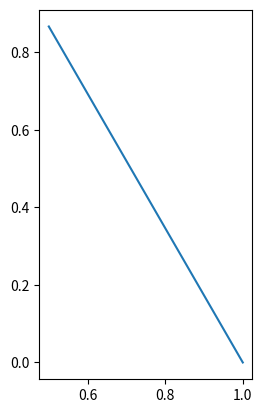

This chart was generated by the following Python code:
#!/usr/bin/env python3
# -*- coding: utf-8 -*-
"""
@author: christopher hoellriegl, marvin schmitt
"""
from math import sqrt
import numpy as np

def koch_snowflake(level):
    def length(v):
        return sqrt(v[0]**2 + v[1]**2)
        
    points = [
        np.array([0,0]),
        np.array([1,0]),
        np.array([1/2,sqrt(3)/2]),
        np.array([0,0])
        ]
    
    return [list(c) for c in zip(*points)]


#points_x, points_y = koch_snowflake(1)
    
a = np.array([1,0])
b = np.array([1/2,sqrt(3)/2])

points_x, points_y = [list(c) for c in zip(*[a,b])]



import matplotlib.pyplot as plt
plt.plot(points_x, points_y) # zeichne die Punkte aus Teilaufgabe b) 
plt.gca().set_aspect('equal') # skaliere x- und y-Achse gleich 
#plt.savefig('snowflake.svg') # speichere die Zeichnung
